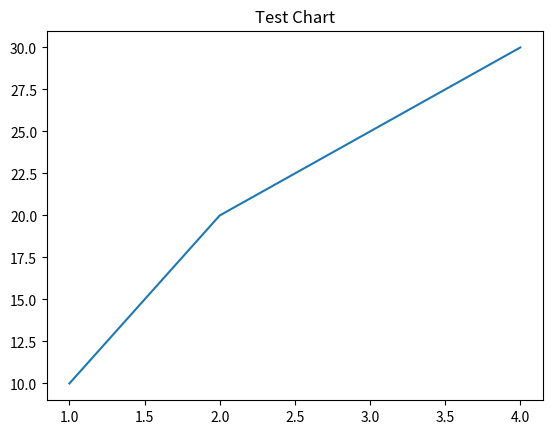

The script that saved this image:
import matplotlib.pyplot as plt

def render_visualization(generated_code, return_raw=False):
    """
    Executes the validated Python code for visualization, renders the resulting chart,
    and optionally returns the raw Python code.

    This function executes the provided Python code (assumed to produce a chart, for example
    via matplotlib). It then attempts to capture the active matplotlib figure as the resulting chart.
    Finally, it optionally returns the raw Python code for manual tweaking or transparency.

    Args:
        generated_code (str): The validated Python code to execute.
        return_raw (bool, optional): Whether to also return the raw code alongside the chart.
                                     Defaults to False.

    Returns:
        If return_raw is False:
            chart (matplotlib.figure.Figure or None): The rendered visualization.
        If return_raw is True:
            tuple: (chart, generated_code) where chart is as above.
    """
    # Create an isolated global namespace for exec
    global_namespace = {}

    # Execute the generated code safely (beware of executing untrusted code)
    try:
        exec(generated_code, global_namespace)
    except Exception as e:
        print("An error occurred while executing the generated code:", e)
        return (None, generated_code) if return_raw else None

    # Attempt to capture the current matplotlib figure,
    # assuming that the generated code produced a chart.
    try:
        chart = plt.gcf()
        # Render the chart. In interactive environments, this may display the chart immediately.
        plt.show()
    except Exception as e:
        print("Failed to render the visualization:", e)
        chart = None

    if return_raw:
        return chart, generated_code
    return chart

if __name__ == "__main__":
    # Test example: a simple generated code snippet that creates a plot.
    test_generated_code = """
import matplotlib.pyplot as plt
plt.figure()
plt.plot([1, 2, 3, 4], [10, 20, 25, 30])
plt.title("Test Chart")
"""
    result = render_visualization(test_generated_code, return_raw=True)
    if result:
        chart, raw_code = result
        print("Visualization rendered. Raw code:")
        print(raw_code)